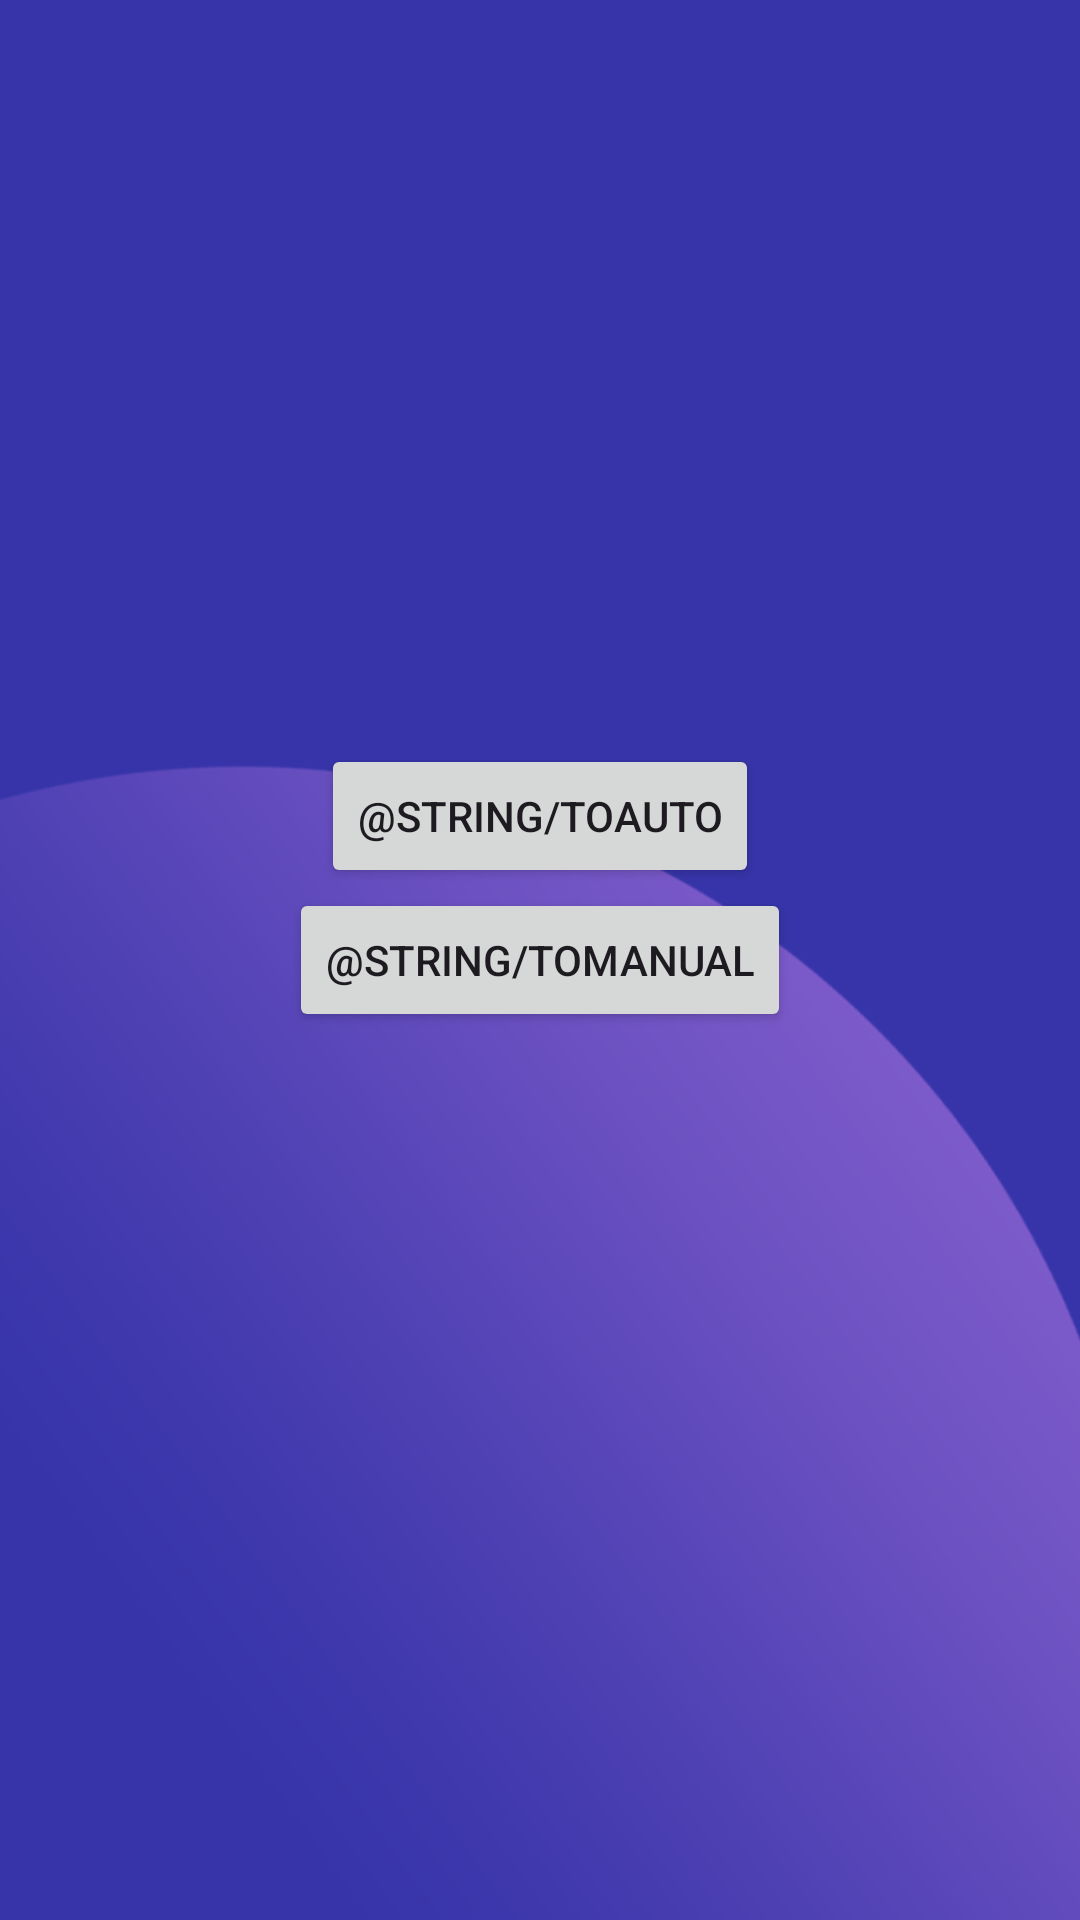

Layout XML and referenced resources for this Android screen:
<!-- AndroidManifest.xml: application theme Theme.SoftDev -->
<!-- res/layout/activity_main.xml -->
<?xml version="1.0" encoding="utf-8"?>
<RelativeLayout
    xmlns:android="http://schemas.android.com/apk/res/android"
    xmlns:tools="http://schemas.android.com/tools"
    android:layout_width="match_parent"
    android:layout_height="match_parent"
    tools:context=".MainActivity"
    android:background="@drawable/bg6">

    <Button
        android:id="@+id/buttonA"
        android:layout_width="wrap_content"
        android:layout_height="wrap_content"
        android:text="@string/toManual"
        android:layout_centerVertical="true"
        android:layout_centerHorizontal="true" />

    <Button
        android:id="@+id/buttonB"
        android:layout_width="wrap_content"
        android:layout_height="wrap_content"
        android:layout_above="@id/buttonA"
        android:layout_centerInParent="true"
        android:text="@string/toAuto" />

    <ScrollView

        android:layout_width="match_parent"
        android:layout_height="283dp"
        android:layout_below="@+id/buttonA"
        android:layout_marginTop="20dp"

        android:layout_marginBottom="40dp"
        android:scrollbars="none">
        <LinearLayout
            android:id="@+id/tip_box"
            android:layout_width="match_parent"
            android:layout_height="wrap_content"
            android:orientation="horizontal">
        </LinearLayout>
    </ScrollView>

</RelativeLayout>
<!-- resources referenced by this layout -->
<resources>
  <!-- drawable bg6: png bitmap (drawable, 126575 bytes) -->
  <style name="Theme.SoftDev" parent="Base.Theme.SoftDev" />
  <style name="Base.Theme.SoftDev" parent="Theme.Material3.DayNight.NoActionBar">
          
          
      </style>
</resources>
